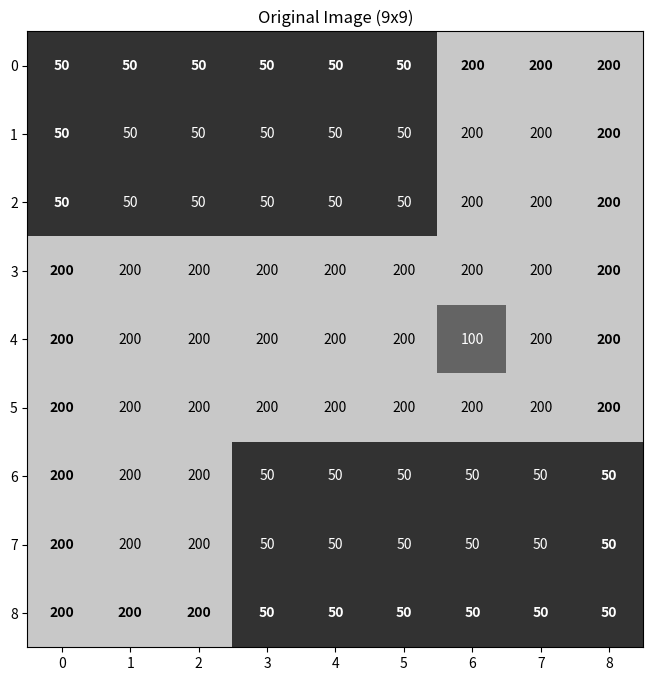
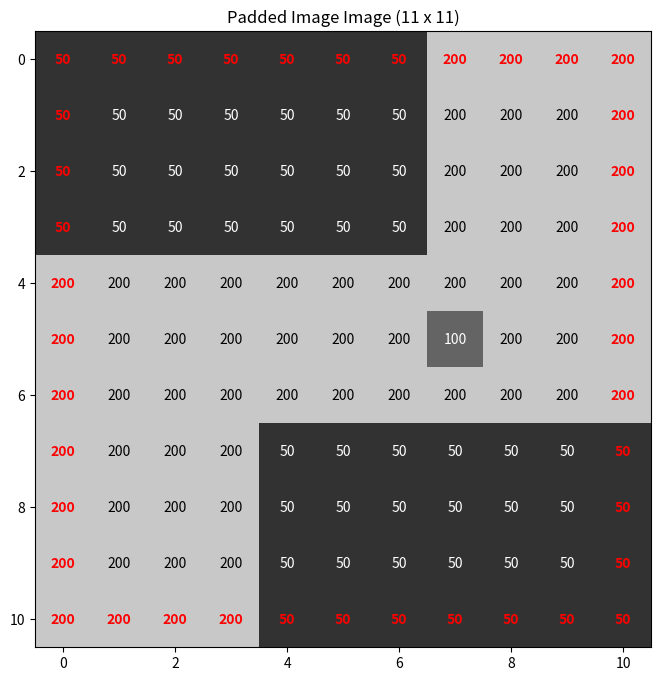

Generate these figures, in order, with matplotlib:
# sobel filter를 적용하여 vertical edge detection을 수행하는 과정을 단계별로 시각화하는 애니메이션입니다.
# horizontal edge detection을 원한다면 kernel을 아래와 같이 변경하면 됩니다.
# kernel = np.array([           
#     [-1, -2, -1],
#     [ 0,  0,  0],
#     [ 1,  2,  1]
# ])

# simplified kernel로 edge 검출을 직감적으로 (noise 제거 없이)
# sobel filter로 noise 제거된 edge 검출을 시각적으로 비교 (이미지에 노이즈 추가하여)

import numpy as np
import matplotlib.pyplot as plt
from matplotlib.animation import FuncAnimation

# 1. 가상의 이미지 데이터 생성 (9x9 십자가 모양)
image = np.array([
    [50, 50, 50, 50, 50, 50, 200, 200, 200],
    [50, 50, 50, 50, 50, 50, 200, 200, 200],
    [50, 50, 50, 50, 50, 50, 200, 200, 200],
    [200, 200, 200, 200, 200, 200, 200,200, 200],
    [200, 200, 200, 200, 200, 200, 100, 200, 200],      # [200, 200, 200, 200, 200, 200, 100, 200, 200],
    [200, 200, 200, 200, 200, 200, 200, 200, 200],
    [200, 200, 200, 50, 50, 50, 50, 50, 50],
    [200, 200, 200, 50, 50, 50, 50, 50, 50],
    [200, 200, 200, 50, 50, 50, 50, 50, 50]
])

def show_image_with_values(img, title, boundary_color=False):
    plt.figure(figsize=(8, 8))
    plt.imshow(img, cmap='gray', vmin=0, vmax=255)
    plt.title(title)
    
    rows, cols = img.shape
    
    for i in range(rows):
        for j in range(cols):
            # 1. 가장자리 여부 판단 (첫 행/열 이거나 마지막 행/열인 경우)
            is_boundary = (i == 0 or i == rows - 1 or j == 0 or j == cols - 1)
            
            # 2. 텍스트 색상 결정
            if boundary_color and is_boundary:
                text_color = "red"
            else:
                # 기존 로직: 배경 밝기에 따라 흰색/검은색 반전
                text_color = "white" if img[i, j] < 128 else "black"
            
            # 3. 텍스트 출력
            plt.text(j, i, str(int(img[i, j])), 
                     ha="center", va="center", 
                     color=text_color, fontweight='bold' if is_boundary else 'normal')
            
    plt.show()

show_image_with_values(image, "Original Image (9x9)")


rows, cols = image.shape
pad_h, pad_w = 1, 1
padded_image = np.zeros((rows + 2*pad_h, cols + 2*pad_w), dtype=image.dtype)

# Reflect Padding 적용 (9x9 -> 11x11)
# for i in range(rows + 2*pad_h):
#     for j in range(cols + 2*pad_w):
#         r = i - pad_h
#         if r < 0: r = -r
#         elif r >= rows: r = 2 * rows - r - 2
        
#         c = j - pad_w
#         if c < 0: c = -c
#         elif c >= cols: c = 2 * cols - c - 2

#         padded_image[i, j] = image[r, c]

# Replicate Padding 적용 (9x9 -> 11x11)
for i in range(rows + 2*pad_h):
    for j in range(cols + 2*pad_w):
        # 행 인덱스 계산
        r = i - pad_h
        if r < 0: 
            r = 0  # 첫 번째 행 값으로 고정
        elif r >= rows: 
            r = rows - 1  # 마지막 행 값으로 고정
        
        # 열 인덱스 계산
        c = j - pad_w
        if c < 0: 
            c = 0  # 첫 번째 열 값으로 고정
        elif c >= cols: 
            c = cols - 1  # 마지막 열 값으로 고정

        padded_image[i, j] = image[r, c]

show_image_with_values(padded_image, "Padded Image Image (11 x 11)", True)

# Sobel 커널 (Gx) 및 Threshold 설정
kernel = np.array([
    [-1, -2, -1],
    [0, 0, 0],
    [1, 2, 1]
])
threshold = 300

# kernel = np.array([
#     [ 0, 0, 0],
#     [-2, 0, 2],
#     [ 0, 0, 0]
# ])
# threshold = 128

# 결과 배열 초기화 (Raw 결과와 Threshold 결과 두 가지 준비)
res_rows, res_cols = rows, cols
raw_result = np.zeros((res_rows, res_cols))
threshold_result = np.zeros((res_rows, res_cols))

# 시각화 설정 (1행 3열 구성)
fig, (ax1, ax2, ax3) = plt.subplots(1, 3, figsize=(18, 6))

def update(frame):
    ax1.clear()
    ax2.clear()
    ax3.clear()
    
    r = frame // res_cols
    c = frame % res_cols
    
    # 1. 패딩된 입력 이미지 출력
    ax1.imshow(padded_image, cmap='gray', vmin=0, vmax=255)
    for (i, j), val in np.ndenumerate(padded_image):
        is_padding = (i == 0 or i == rows+1 or j == 0 or j == cols+1)
        txt_color = 'green' if is_padding else ('red' if val < 128 else 'blue')
        ax1.text(j, i, str(int(val)), ha='center', va='center', color=txt_color, fontsize=7)
    
    rect = plt.Rectangle((c - 0.5, r - 0.5), 3, 3, linewidth=2, edgecolor='red', facecolor='none')
    ax1.add_patch(rect)
    ax1.set_title(f"1. Padded Input (11x11)\nStep: {frame+1}")

    # 컨볼루션 연산
    region = padded_image[r:r+3, c:c+3]
    conv_val = np.sum(region * kernel)
    
    # 데이터 업데이트
    raw_result[r, c] = abs(conv_val)
    threshold_result[r, c] = 255 if (abs(conv_val) > threshold) else 0

    # 2. Raw Sobel 결과 (절대값 적용)
    # vmin/vmax를 설정하여 변화량을 시각적으로 잘 보이게 함
    ax2.imshow(raw_result, cmap='viridis', vmin=0, vmax=1000) 
    for (i, j), val in np.ndenumerate(raw_result):
        if i < r or (i == r and j <= c):
            ax2.text(j, i, f"{int(val)}", ha='center', va='center', color='white', fontsize=7)
    ax2.set_title(f"2. Raw Sobel (Abs)\nValue: {int(conv_val)}")

    # 3. Threshold 적용 결과 (이진화)
    ax3.imshow(threshold_result, cmap='gray', vmin=0, vmax=255)
    for (i, j), val in np.ndenumerate(threshold_result):
        if i < r or (i == r and j <= c):
            ax3.text(j, i, f"{int(val)}", ha='center', va='center', color='green', fontsize=7)
    ax3.set_title(f"3. Threshold Output\nThreshold: {threshold}")

    for ax in [ax1, ax2, ax3]:
        ax.set_xticks([]); ax.set_yticks([])

# 애니메이션 실행
ani = FuncAnimation(fig, update, frames=res_rows * res_cols, interval=150, repeat=False)
plt.tight_layout()
plt.show()
